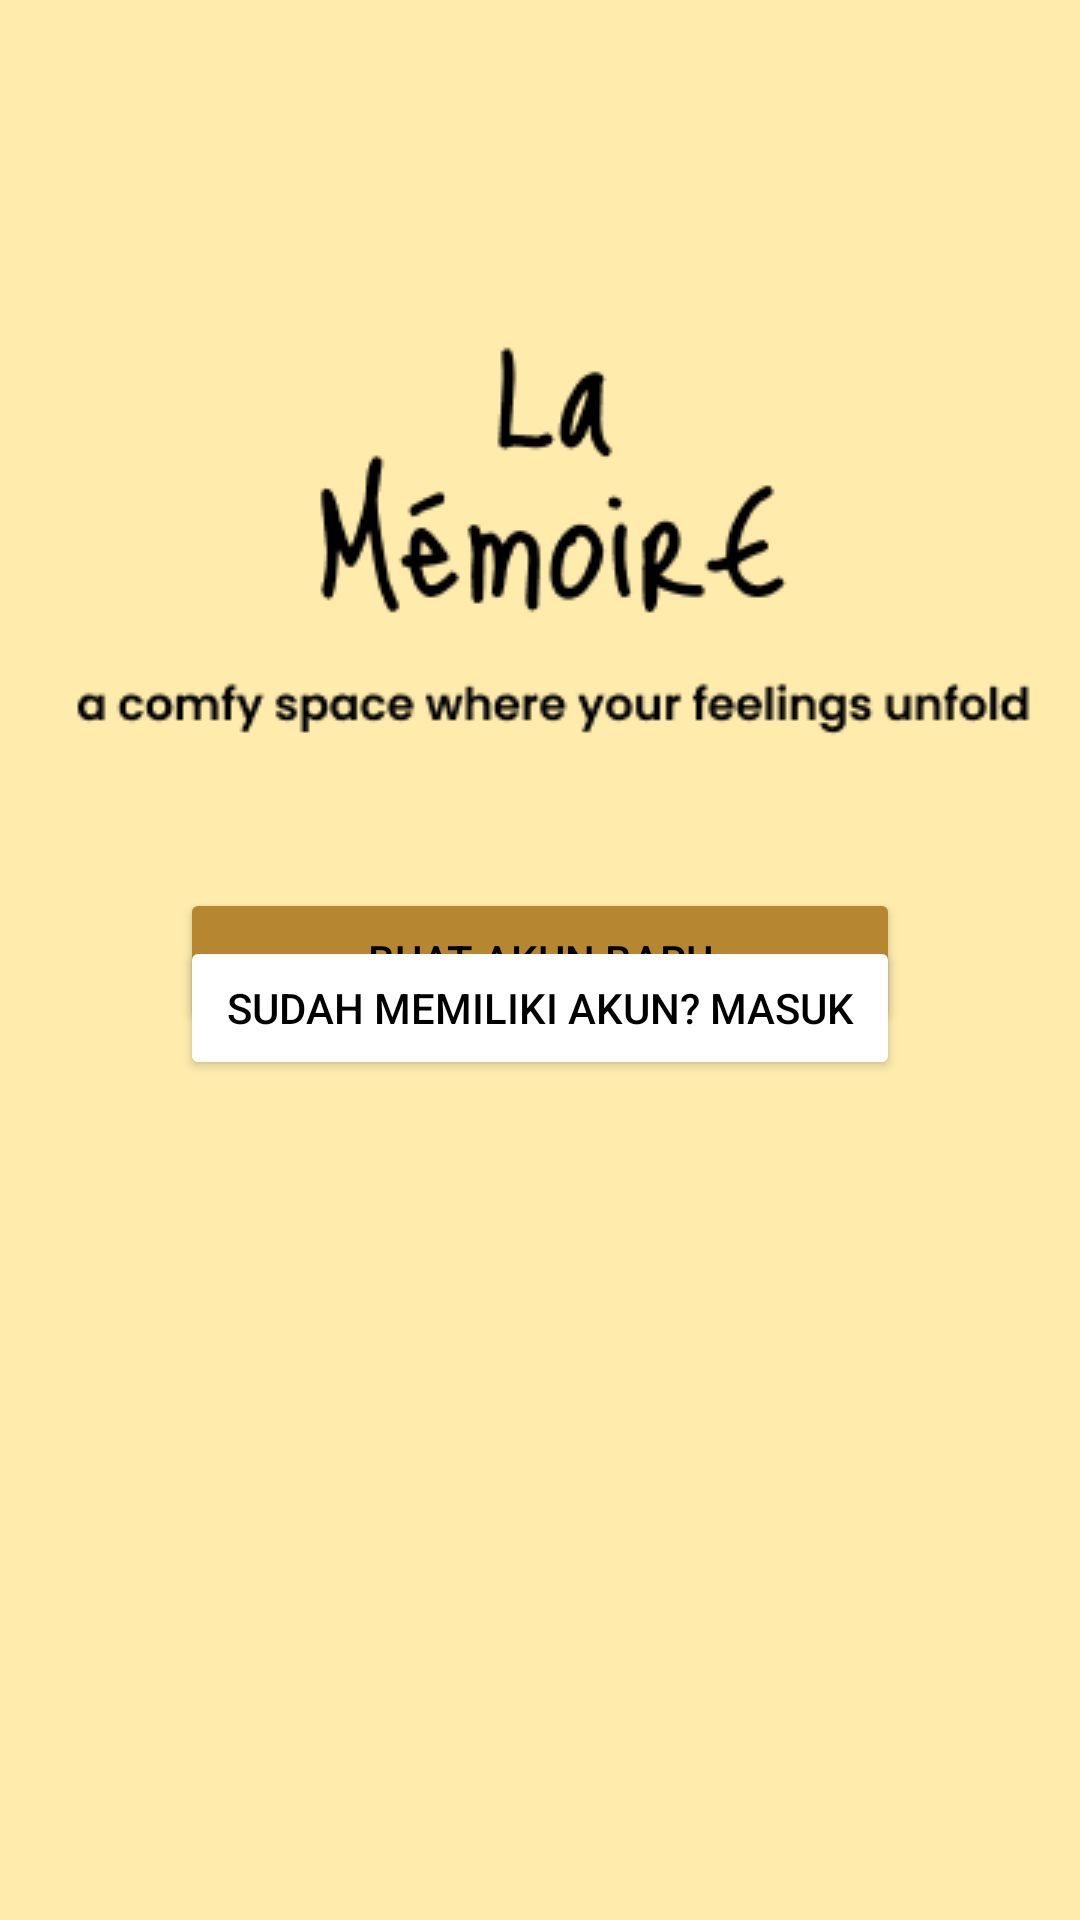

This screen was rendered from an Android layout file. Write that file and the resources it references.
<!-- AndroidManifest.xml: application theme Theme.LaMémoire -->
<!-- res/layout/fragment_start_menu.xml -->
<?xml version="1.0" encoding="utf-8"?>
<LinearLayout xmlns:android="http://schemas.android.com/apk/res/android"
    xmlns:tools="http://schemas.android.com/tools"
    android:layout_width="match_parent"
    android:layout_height="match_parent"
    android:orientation="vertical"
    tools:context="com.example.lammoire.mainMenu"
    android:background="#FFECAD">

    <FrameLayout
        android:layout_width="match_parent"
        android:layout_height="match_parent" >

        <ImageView
            android:layout_width="match_parent"
            android:layout_height="match_parent"
            android:src="@drawable/base2"
            android:layout_marginBottom="300dp" />

        <Button
            android:id="@+id/btnRegister"
            android:layout_width="240dp"
            android:layout_height="wrap_content"
            android:layout_gravity="center"
            android:text="buat akun baru"
            android:textColor="@color/black"
            android:backgroundTint="#B68730"/>

        <Button
            android:id="@+id/btnLogin"
            android:layout_width="240dp"
            android:layout_height="wrap_content"
            android:text="sudah memiliki akun? masuk"
            android:layout_marginBottom="280dp"
            android:layout_gravity="bottom|center"
            android:backgroundTint="@color/white"
            android:textColor="@color/black"/>
    </FrameLayout>
</LinearLayout>
<!-- resources referenced by this layout -->
<resources>
  <color name="black">#FF000000</color>
  <color name="white">#FFFFFFFF</color>
  <!-- drawable base2: png bitmap (drawable, 8724 bytes) -->
  <style name="Theme.LaMémoire" parent="Base.Theme.LaMémoire" />
  <style name="Base.Theme.LaMémoire" parent="Theme.Material3.DayNight.NoActionBar">
          
          
          <item name="colorPrimary">#B68730</item>
          <item name="colorPrimaryDark">#B68730</item> 
          <item name="colorAccent">#FFECAD</item>
      </style>
</resources>
